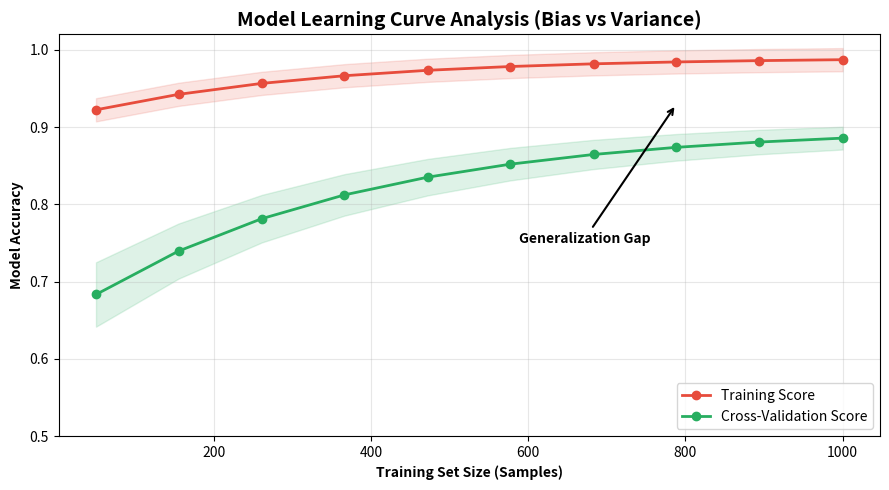

Python code for this plot:
import matplotlib.pyplot as plt
import numpy as np

train_sizes = np.linspace(50, 1000, 10, dtype=int)

# Simulated scores with standard deviations
train_mean = 0.99 - 0.08 * np.exp(-train_sizes / 300)
train_std = 0.015 * np.ones_like(train_mean)

val_mean = 0.65 + 0.25 * (1 - np.exp(-train_sizes / 350))
val_std = 0.035 * np.exp(-train_sizes / 500) + 0.01

fig, ax = plt.subplots(figsize=(9, 5))

# Training score curve
ax.plot(train_sizes, train_mean, 'o-', color='#e74c3c', lw=2, label='Training Score')
ax.fill_between(train_sizes, train_mean - train_std, train_mean + train_std, alpha=0.15, color='#e74c3c')

# Cross-validation score curve
ax.plot(train_sizes, val_mean, 'o-', color='#27ae60', lw=2, label='Cross-Validation Score')
ax.fill_between(train_sizes, val_mean - val_std, val_mean + val_std, alpha=0.15, color='#27ae60')

ax.set_xlabel('Training Set Size (Samples)', fontweight='bold')
ax.set_ylabel('Model Accuracy', fontweight='bold')
ax.set_ylim(0.5, 1.02)
ax.set_title('Model Learning Curve Analysis (Bias vs Variance)', fontsize=14, fontweight='bold')
ax.legend(loc='lower right')
ax.grid(True, alpha=0.3)

# Annotation for variance gap
mid_idx = 7
ax.annotate('Generalization Gap',
            xy=(train_sizes[mid_idx], (train_mean[mid_idx] + val_mean[mid_idx]) / 2),
            xytext=(train_sizes[mid_idx] - 200, 0.75),
            arrowprops=dict(facecolor='black', arrowstyle='->', lw=1.5),
            fontweight='bold')

plt.tight_layout()
plt.show()
